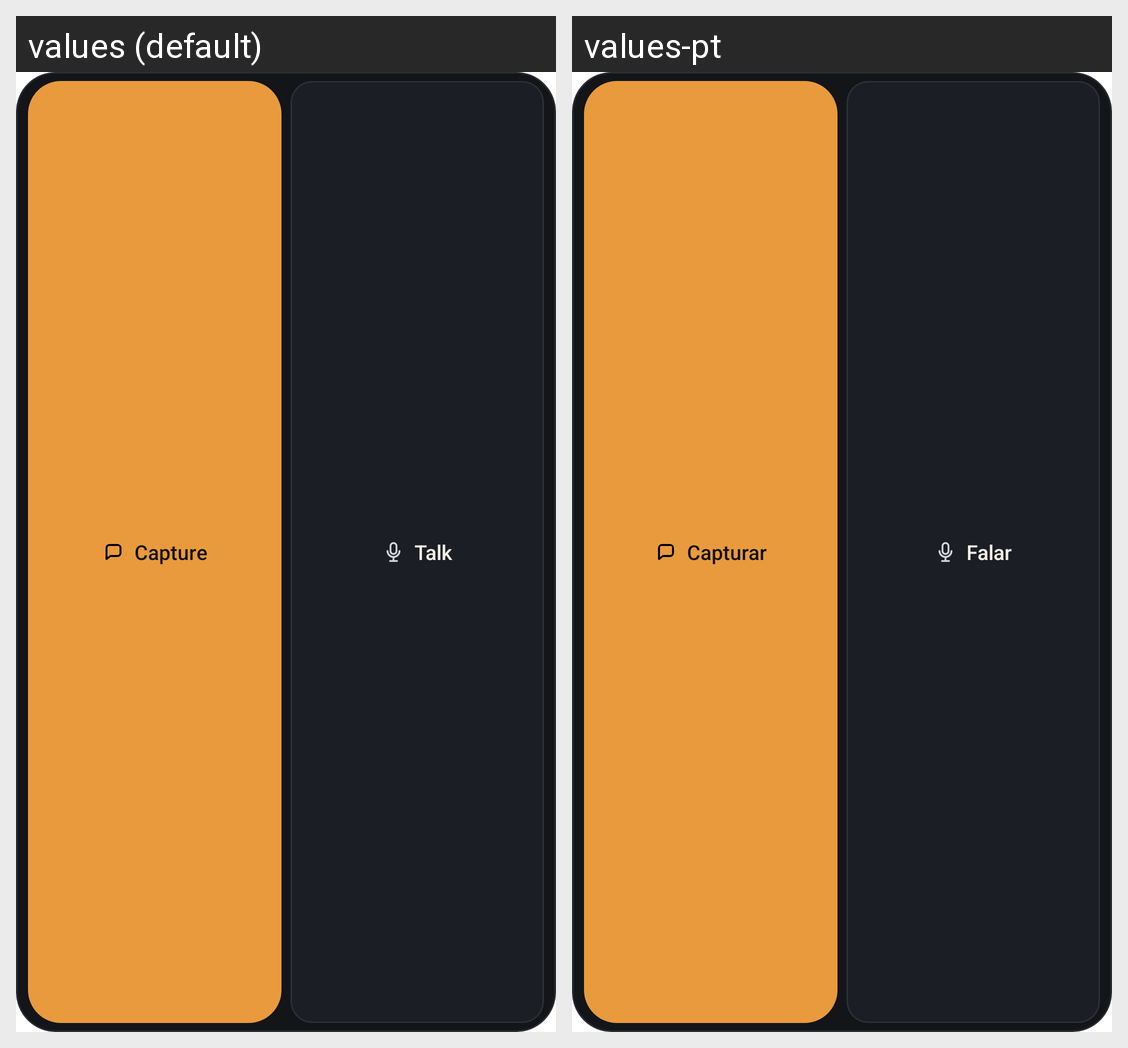

Translations of the strings shown on this Android screen, per locale in the grid:
Android screen res/layout/widget_small_compact.xml rendered under 2 locales, left to right: values (default), values-pt. Device: Nexus 5 (rendered at 1080×1920; each locale shown at half size, 540×960, under a caption strip naming it); theme Theme.MaterialComponents.DayNight.NoActionBar.
Strings drawn on this screen, with the default value and each locale's value (text and hints the layout hard-codes, and strings that could not be matched under every locale, appear in the picture but are not listed):

widget_nav_capture
  values: Capture
  values-pt: Capturar

shortcut_chat_talk
  values: Talk
  values-pt: Falar
